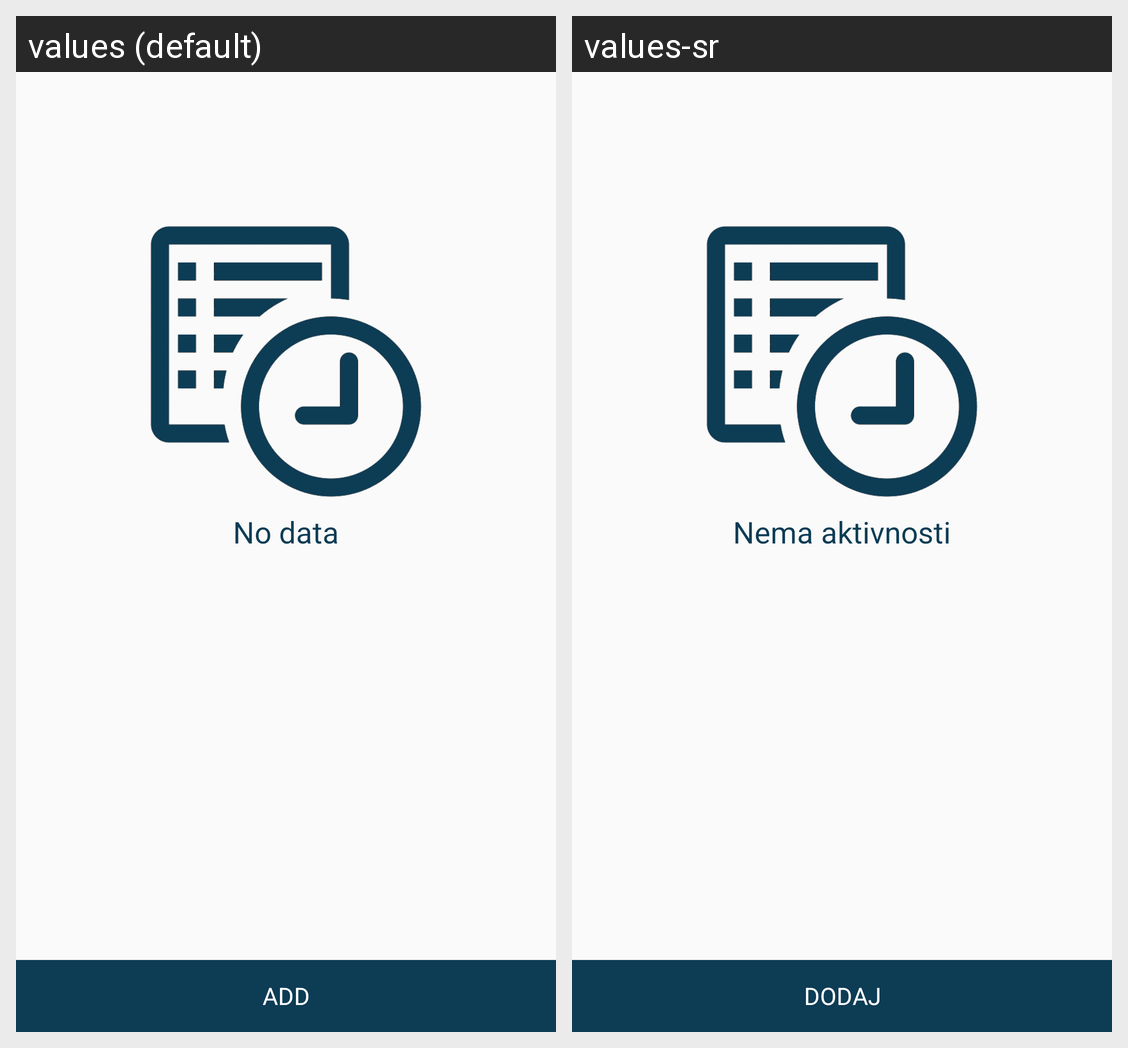

This grid shows one Android layout under two languages. Give, for every string resource on the screen, its name, the default text and each shown locale's text.
Android screen res/layout/activity_category_tasks.xml rendered under 2 locales, left to right: values (default), values-sr. Device: Nexus 5 (rendered at 1080×1920; each locale shown at half size, 540×960, under a caption strip naming it); theme AppTheme.
Strings drawn on this screen, with the default value and each locale's value (text and hints the layout hard-codes, and strings that could not be matched under every locale, appear in the picture but are not listed):

category_task_no_data
  values: No data
  values-sr: Nema aktivnosti

button_add
  values: ADD
  values-sr: DODAJ
